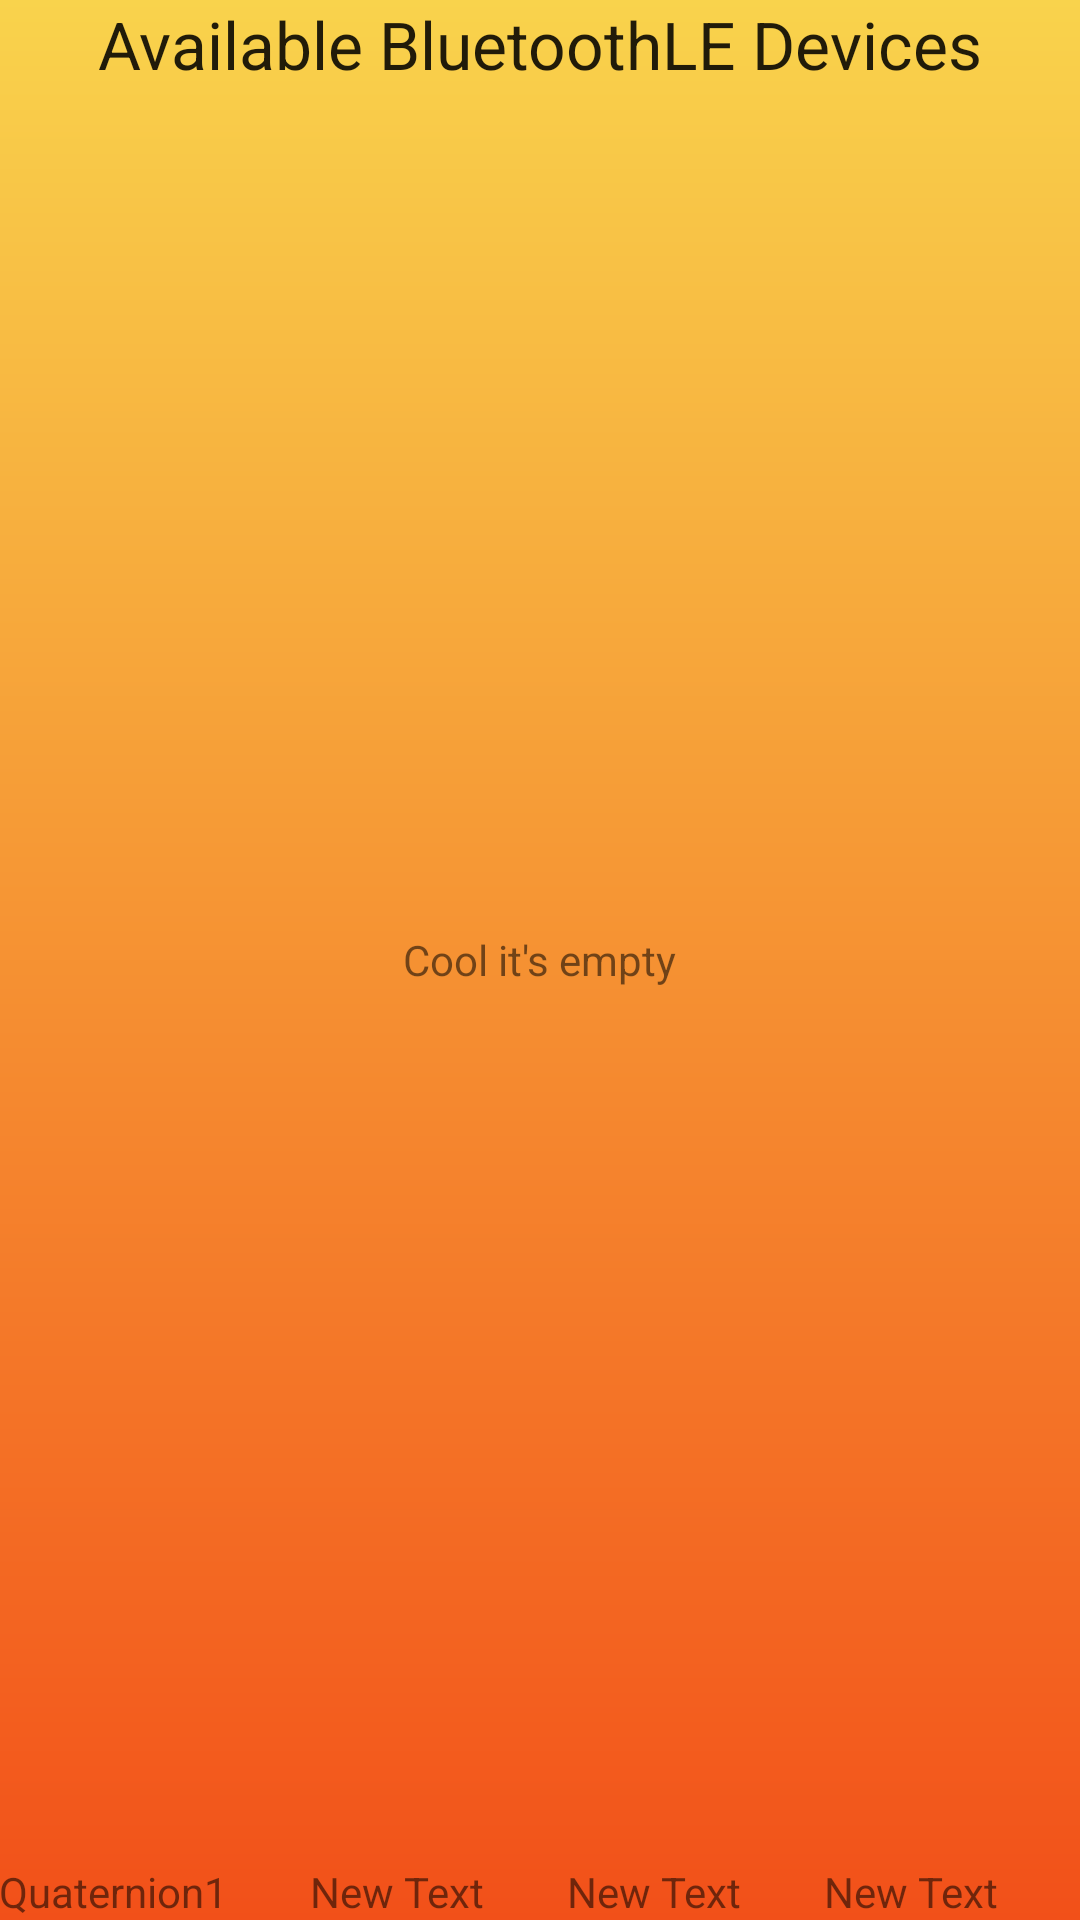

This screen was rendered from an Android layout file. Write that file and the resources it references.
<!-- AndroidManifest.xml: application theme AppTheme -->
<!-- res/layout/ble_scan_activity.xml -->
<?xml version="1.0" encoding="utf-8"?>
<RelativeLayout
    xmlns:android="http://schemas.android.com/apk/res/android"
    xmlns:tools="http://schemas.android.com/tools"
    android:layout_width="match_parent"
    android:layout_height="match_parent"
    android:paddingBottom="@dimen/activity_vertical_margin"
    android:paddingLeft="@dimen/activity_horizontal_margin"
    android:paddingRight="@dimen/activity_horizontal_margin"
    android:paddingTop="@dimen/activity_vertical_margin"
    android:background="@drawable/bg_gradient"
    tools:context=".BLEDeviceScanActivity">

    <ListView
        android:layout_width="wrap_content"
        android:layout_height="wrap_content"
        android:id="@android:id/list"
        android:layout_centerHorizontal="true"
        android:layout_below="@+id/textView"
        android:layout_above="@+id/linearLayout"/>

    <TextView
        android:layout_width="wrap_content"
        android:layout_height="wrap_content"
        android:text="@string/emptyText"
        android:id="@android:id/empty"
        android:layout_centerVertical="true"
        android:layout_centerHorizontal="true"/>

    <TextView
        android:layout_width="wrap_content"
        android:layout_height="wrap_content"
        android:textAppearance="?android:attr/textAppearanceLarge"
        android:text="Available BluetoothLE Devices"
        android:id="@+id/textView"
        android:layout_alignParentTop="true"
        android:layout_centerHorizontal="true"/>

    <LinearLayout
        android:orientation="horizontal"
        android:layout_width="match_parent"
        android:layout_height="wrap_content"
        android:layout_alignParentBottom="true"
        android:id="@+id/linearLayout">

        <TextView
            android:layout_width="wrap_content"
            android:layout_height="wrap_content"
            android:text="Quaternion1"
            android:id="@+id/textView2"
            android:layout_weight="1"
            tools:text="Quaternion1"/>

        <TextView
            android:layout_width="wrap_content"
            android:layout_height="wrap_content"
            android:text="New Text"
            android:id="@+id/textView3"
            android:layout_weight="1"
            tools:text="Quaternion2"/>

        <TextView
            android:layout_width="wrap_content"
            android:layout_height="wrap_content"
            android:text="New Text"
            android:id="@+id/textView4"
            android:layout_weight="1"
            tools:text="Quaternion3"/>

        <TextView
            android:layout_width="wrap_content"
            android:layout_height="wrap_content"
            android:text="New Text"
            android:id="@+id/textView5"
            android:layout_weight="1"
            tools:text="Quaternion4"/>
    </LinearLayout>

</RelativeLayout>
<!-- resources referenced by this layout -->
<resources>
  <!-- drawable bg_gradient (drawable) -->
  <?xml version="1.0" encoding="utf-8"?>
  <shape xmlns:android="http://schemas.android.com/apk/res/android"
         android:shape="rectangle">
  
      <gradient
          android:startColor="#f9d34c"
          android:endColor="#f25019"
          android:angle="270"
          android:type="linear"
          />
  </shape>
  <string name="emptyText">Cool it\'s empty</string>
  <style name="AppTheme" parent="Theme.AppCompat.Light.DarkActionBar">
          
      </style>
</resources>
